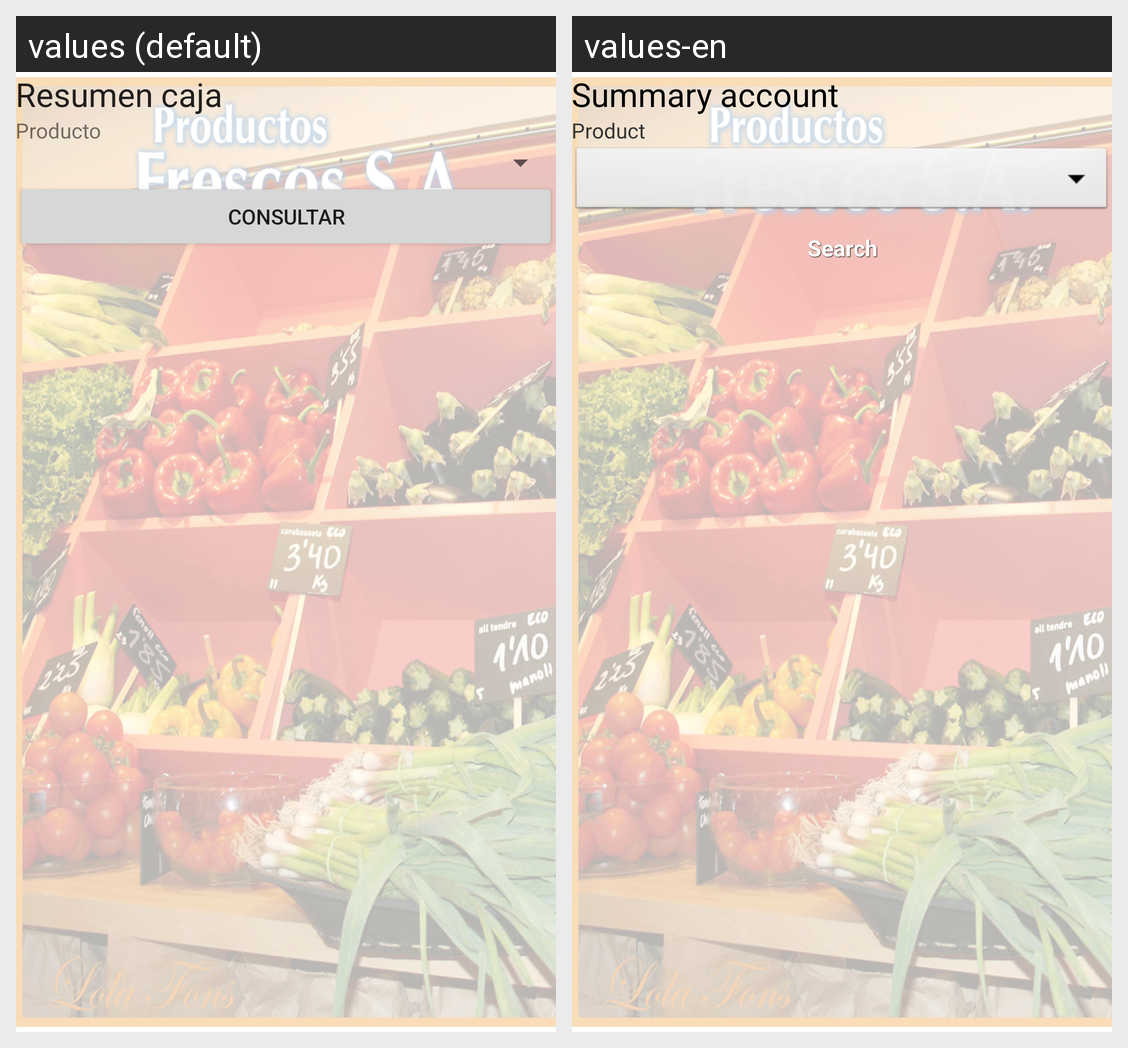

Here is an Android app screen in its default locale and in the app's own translations. Write out the translated-string differences for the strings that appear on this screen.
Android screen res/layout/activity_resumen_caja.xml rendered under 2 locales, left to right: values (default), values-en. Device: Nexus 5 (rendered at 1080×1920; each locale shown at half size, 540×960, under a caption strip naming it); theme AppTheme.
Strings drawn on this screen, with the default value and each locale's value (text and hints the layout hard-codes, and strings that could not be matched under every locale, appear in the picture but are not listed):

titulo_resum_caja
  values: Resumen caja
  values-en: Summary account

producto_resum_caja
  values: Producto
  values-en: Product

btn_consul_resum_caja
  values: Consultar
  values-en: Search
